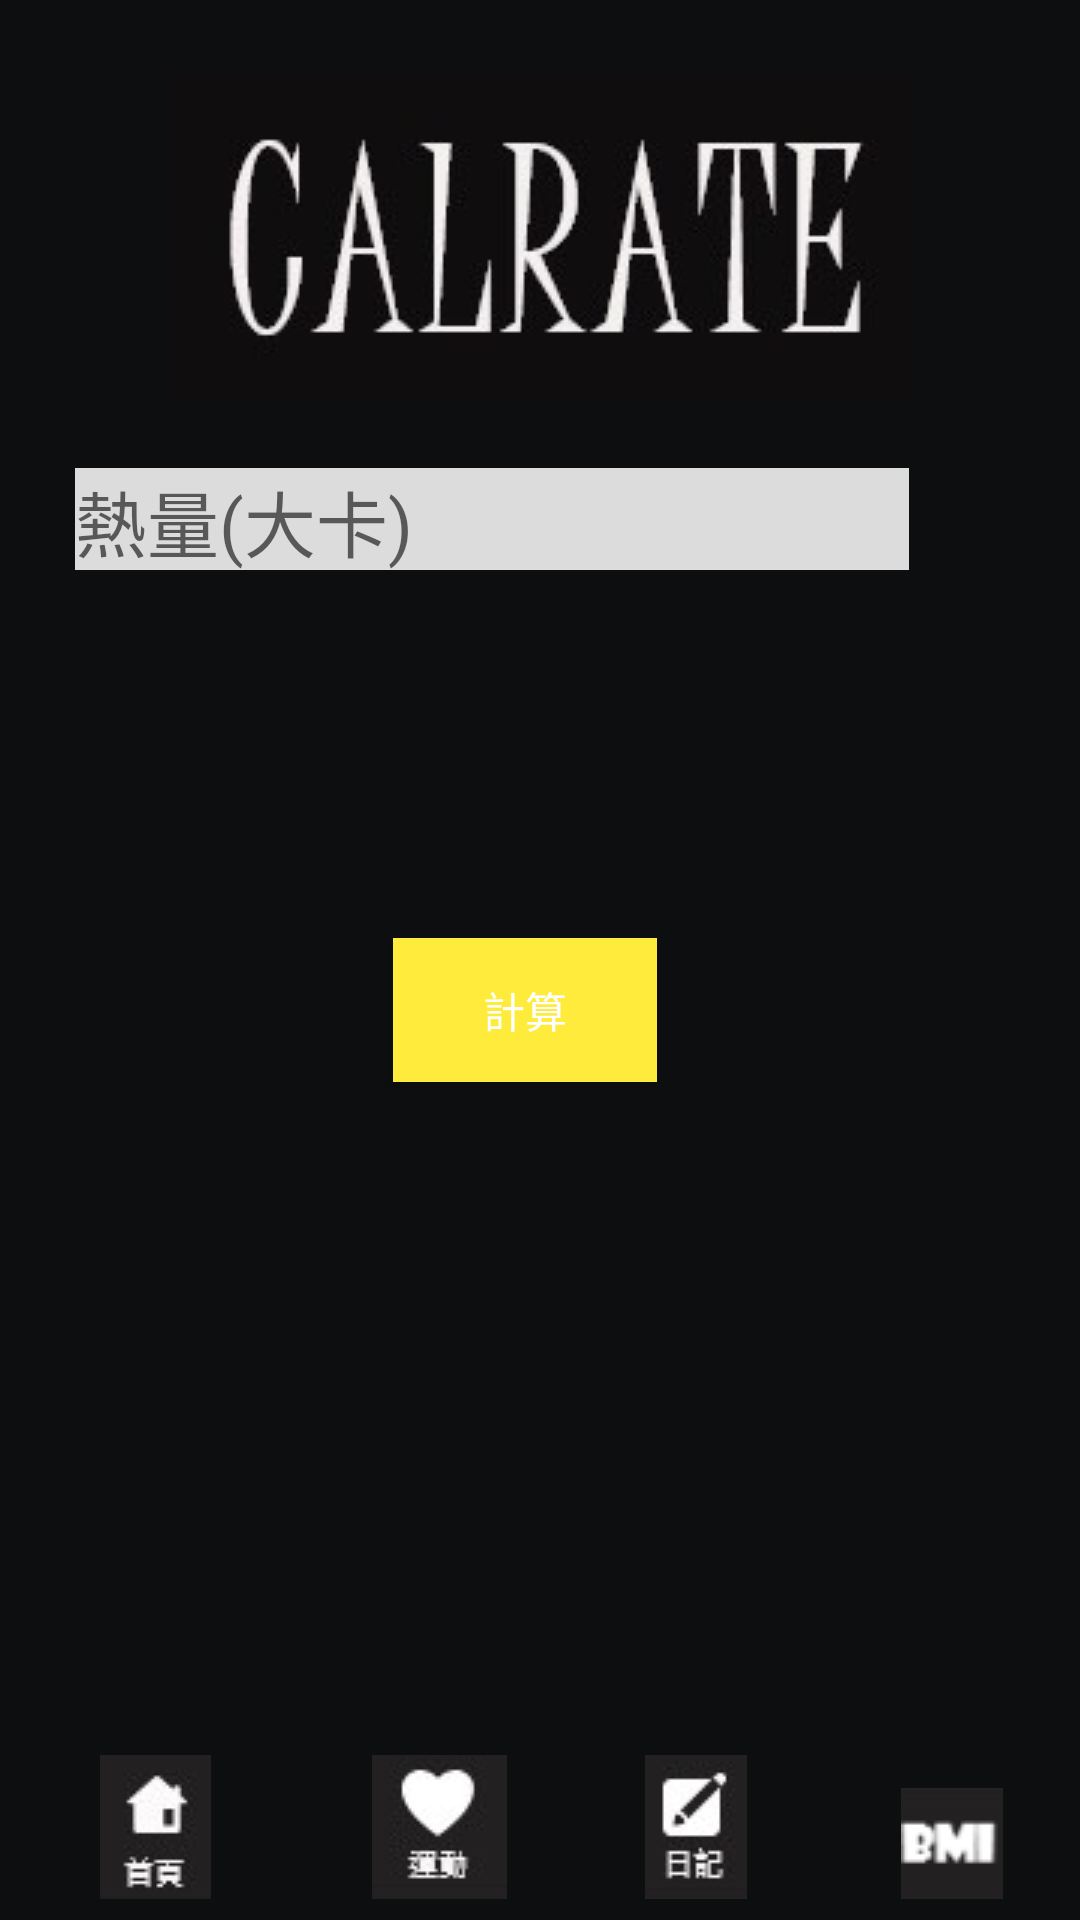

Write the Android layout XML for this screen, with the resource values it uses.
<!-- AndroidManifest.xml: application theme AppTheme -->
<!-- res/layout/activity_calories_caculate.xml -->
<?xml version="1.0" encoding="utf-8"?>
<androidx.constraintlayout.widget.ConstraintLayout xmlns:android="http://schemas.android.com/apk/res/android"
    xmlns:app="http://schemas.android.com/apk/res-auto"
    xmlns:tools="http://schemas.android.com/tools"
    android:layout_width="match_parent"
    android:layout_height="match_parent"
    android:background="@drawable/bg"
    tools:context=".CaloriesCaculate">

    <Button
        android:id="@+id/button"
        android:layout_width="wrap_content"
        android:layout_height="wrap_content"
        android:background="@color/yellow"
        android:text="@string/button"
        android:textColor="@android:color/background_light"
        app:layout_constraintBottom_toBottomOf="parent"
        app:layout_constraintEnd_toEndOf="parent"
        app:layout_constraintHorizontal_bias="0.482"
        app:layout_constraintStart_toStartOf="parent"
        app:layout_constraintTop_toTopOf="parent"
        app:layout_constraintVertical_bias="0.528" />

    <TextView
        android:id="@+id/result"
        android:layout_width="260dp"
        android:layout_height="168dp"
        android:layout_marginTop="68dp"
        android:background="@drawable/bg"
        android:textColor="@android:color/white"
        android:textSize="30sp"
        app:layout_constraintBottom_toBottomOf="parent"
        app:layout_constraintEnd_toEndOf="parent"
        app:layout_constraintHorizontal_bias="0.536"
        app:layout_constraintStart_toStartOf="parent"
        app:layout_constraintTop_toBottomOf="@+id/button"
        app:layout_constraintVertical_bias="0.0" />

    <EditText
        android:id="@+id/editcarlo"
        android:layout_width="278dp"
        android:layout_height="34dp"
        android:layout_marginStart="76dp"
        android:layout_marginLeft="76dp"
        android:layout_marginTop="156dp"
        android:layout_marginEnd="57dp"
        android:layout_marginRight="57dp"
        android:background="#dcdcdc"
        android:ems="10"
        android:hint="@string/caloriesHint"
        android:inputType="number"
        android:textColor="#000000"
        android:textSize="24sp"
        app:layout_constraintEnd_toEndOf="parent"
        app:layout_constraintHorizontal_bias="1.0"
        app:layout_constraintStart_toStartOf="parent"
        app:layout_constraintTop_toTopOf="parent" />

    <Spinner
        android:id="@+id/spinner"
        android:layout_width="278dp"
        android:layout_height="34dp"
        android:layout_marginStart="76dp"
        android:layout_marginTop="65dp"
        android:layout_marginEnd="57dp"
        android:layout_marginBottom="72dp"
        android:textColorHint="@android:color/background_light"
        android:background="@color/grayd"
        app:layout_constraintBottom_toTopOf="@+id/button"
        app:layout_constraintEnd_toEndOf="parent"
        app:layout_constraintStart_toStartOf="parent"
        app:layout_constraintTop_toBottomOf="@+id/editcarlo" />

    <LinearLayout
        android:id="@+id/ll_main_radio"
        android:layout_width="match_parent"
        android:layout_height="60dp"
        android:layout_alignParentBottom="true"
        android:paddingTop="5dp"
        app:layout_constraintBottom_toBottomOf="parent"
        app:layout_constraintEnd_toEndOf="parent"
        app:layout_constraintStart_toStartOf="parent">

        <RadioGroup
            android:id="@+id/rg_main"
            android:layout_width="match_parent"
            android:layout_height="match_parent"
            android:orientation="horizontal">

            <RadioButton
                android:id="@+id/mainbtt"
                style="@style/rb_style"
                android:layout_width="19dp"
                android:layout_height="match_parent"
                android:checked="true"
                android:drawableTop="@drawable/uim" />

            <RadioButton
                android:id="@+id/timebtt"
                style="@style/rb_style"
                android:drawableTop="@drawable/uie" />

            <RadioButton
                android:id="@+id/recordbtt"
                style="@style/rb_style"
                android:drawableTop="@drawable/uis" />

            <RadioButton
                android:id="@+id/bmibtt"
                style="@style/rb_style"
                android:drawableTop="@drawable/uibmi" />
        </RadioGroup>


    </LinearLayout>

    <ImageView
        android:id="@+id/imageView"
        android:layout_width="wrap_content"
        android:layout_height="wrap_content"
        app:layout_constraintBottom_toTopOf="@+id/editcarlo"
        app:layout_constraintEnd_toEndOf="parent"
        app:layout_constraintStart_toStartOf="parent"
        app:layout_constraintTop_toTopOf="parent"
        app:srcCompat="@drawable/ui1" >
    </ImageView>

</androidx.constraintlayout.widget.ConstraintLayout>
<!-- resources referenced by this layout -->
<resources>
  <color name="grayd">#3D3D3D</color>
  <color name="yellow">#FFEB3B</color>
  <!-- drawable bg: png bitmap (drawable, 4418 bytes) -->
  <!-- drawable ui1: png bitmap (drawable, 15672 bytes) -->
  <!-- drawable uibmi: png bitmap (drawable, 863 bytes) -->
  <!-- drawable uie: png bitmap (drawable, 2197 bytes) -->
  <!-- drawable uim: png bitmap (drawable, 1975 bytes) -->
  <!-- drawable uis: png bitmap (drawable, 2020 bytes) -->
  <string name="button">計算</string>
  <string name="caloriesHint">熱量(大卡)</string>
  <style name="rb_style">
          <item name="android:layout_width">0dp</item>
          <item name="android:layout_weight">1</item>
          <item name="android:gravity">center</item>
          <item name="android:button">@null</item>
          <item name="android:textColor">@color/grayd</item>
          <item name="android:layout_height">wrap_content</item>
      </style>
  <style name="AppTheme" parent="Theme.AppCompat.Light.DarkActionBar">
          
          <item name="colorPrimary">@color/colorPrimary</item>
          <item name="colorPrimaryDark">@color/colorPrimaryDark</item>
          <item name="colorAccent">@color/colorAccent</item>
      </style>
  <color name="colorPrimary">#008577</color>
  <color name="colorPrimaryDark">#00574B</color>
  <color name="colorAccent">#D81B60</color>
</resources>
